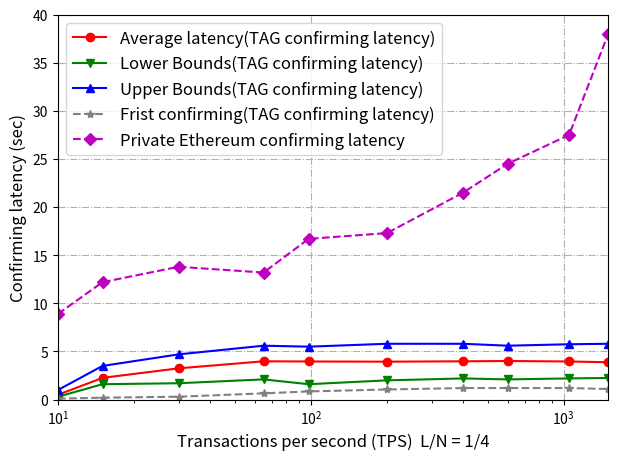

Here is the Python script that generated this plot: (Note: this script raises an exception after producing the figure.)
import json
import matplotlib.pyplot as plt
from collections import defaultdict
import numpy as np
from matplotlib.ticker import MultipleLocator
import gc

from scipy import interpolate
from scipy.interpolate import make_interp_spline

def first_pic_func():
    b = open("output/message_disturb_order_probability_count_fuc4_0.5.txt", "r", encoding='UTF-8')
    b2 = open("output/message_disturb_order_probability_count_fuc4_0.1.txt", "r", encoding='UTF-8')

    out = b.read()
    out2 = b2.read()

    out = json.loads(out)
    out2 = json.loads(out2)

    c_dict = dict(out)
    c2_dict = dict(out2)

    x = []
    y = []
    for key, values in c_dict.items():
        x.append(round(float(key), 2)*100)
        y.append(values)

    x2 = []
    y2 = []
    for key, values in c2_dict.items():
        x2.append(round(float(key), 2)*100)
        y2.append(values)

    plt.plot(x2, y2, color='k', linestyle='-', marker='s', label='PE = 0.1')
    plt.plot(x, y, color='r', linestyle='-', marker='o', label='PE = 0.5')

    plt.legend(loc='upper left', prop={'family': 'Times New Roman', 'size': 12})
    plt.xlim([0, 100])
    plt.ylim([0, 1])
    plt.xlabel("Percentage of false messages", fontdict={'family': 'Times New Roman', 'size': 12})
    plt.ylabel("Ratio of unfair ratings", fontdict={'family': 'Times New Roman', 'size': 12})
    plt.grid(linestyle='-.')
    # plt.savefig('output/1.pdf')
    plt.show()


def second_pic_func():
    b = open("output/second_picture.txt", "r", encoding='UTF-8')
    out = b.read()
    out = json.loads(out)
    c_dict = dict(out)

    x_y_dict = defaultdict(list)
    for key, y_list in c_dict.items():
        x_y_dict["x"].append(round(float(key), 2)*100)
        x_y_dict["linear"].append(y_list[0])
        x_y_dict["square"].append(y_list[1])
        x_y_dict["cube"].append(y_list[2])
        x_y_dict["e"].append(y_list[3])

    plt.plot(x_y_dict["x"], x_y_dict["linear"], color='k', linestyle='-', marker='s', label='F(x) = x')
    plt.plot(x_y_dict["x"], x_y_dict["square"], color='r', linestyle='-', marker='o', label='F(x) = x²')
    plt.plot(x_y_dict["x"], x_y_dict["cube"], color='b', linestyle='-', marker='v', label='F(x)= x³')
    plt.plot(x_y_dict["x"], x_y_dict["e"], color='g', linestyle='-', marker='^', label='F(x) = eˣ')

    plt.legend(loc='upper right', prop={'family': 'Times New Roman', 'size': 12})
    plt.xlim([0, 100])
    plt.ylim([-1, 1])
    plt.xlabel("Percentage of negative ratings", fontdict={'family': 'Times New Roman', 'size': 12})
    plt.ylabel("Trust value offsets", fontdict={'family': 'Times New Roman', 'size': 12})
    plt.grid(linestyle='-.')
    # plt.savefig('output/2.pdf')
    plt.show()


def optimized_first_pic_func():
    b = open("output/message_disturb_probability_count_fuc3_0.5.txt", "r", encoding='UTF-8')  # 0.5
    b2 = open("output/message_disturb_order_probability_count_fuc3_0.5.txt", "r", encoding='UTF-8')  # 0.1
    b3 = open("output/message_disturb_order_probability_count_fuc2_0.5.txt", "r", encoding='UTF-8')  # 0.1 new
    b4 = open("output/message_disturb_probability_count_fuc2_0.5.txt", "r", encoding='UTF-8')  # 0.5 new

    c_dict = dict(json.loads(b.read()))
    c2_dict = dict(json.loads(b2.read()))
    c3_dict = dict(json.loads(b3.read()))
    c4_dict = dict(json.loads(b4.read()))

    x = []
    y = []
    for key, values in c_dict.items():
        x.append(round(float(key), 2)*100)
        y.append(round(values, 2))
    y[-1] = 1

    x2 = []
    y2 = []
    for key, values in c2_dict.items():
        x2.append(round(float(key), 2)*100)
        y2.append(round(values, 2))
    y2[-1] = 1

    x3 = []
    y3 = []
    for key, values in c3_dict.items():
        x3.append(round(float(key), 2)*100)
        y3.append(round(values, 2))
    y3[-1] = 1

    x4 = []
    y4 = []
    for key, values in c4_dict.items():
        x4.append(round(float(key), 2) * 100)
        y4.append(round(values, 2))
    y4[-1] = 1

    # fig, ax = plt.subplots(1, 1, figsize=(16, 9), dpi=300)
    fig, ax = plt.subplots(1, 1, dpi=300)
    newlinewidth = 1
    markersize = 4
    x_newticks = range(0, 105, 10)
    y_newticks = np.arange(0, 1.1, 0.1)
    ax.plot(x3, y3, color='g', linewidth=newlinewidth, marker='v', markersize=markersize,
            label='BDTM')
    ax.plot(x2, y2, color='k', linewidth=newlinewidth, marker='s', markersize=markersize,
            label='DRMWT')
    ax.plot(x, y, color='r', linewidth=newlinewidth, marker='o', markersize=markersize,
            label='BDTM with Malicious Nodes')
    ax.plot(x4, y4, color='b', linewidth=newlinewidth, marker='^', markersize=markersize,
            label='DRMWT with Malicious Nodes')

    ax.hlines(0.5, x_newticks[0], x_newticks[-1], colors='0.5', linewidth=newlinewidth*2, linestyles="dashed",
              label='Threshold of answer inference δ')
    plt.legend(loc='upper left', prop={'size': 10})

    ax.set_xticks(x_newticks)
    ax.set_yticks(y_newticks)
    ax.set_xlabel("Percentage of fake response", fontdict={'size': 10})
    ax.set_ylabel("Ratio of false request result", fontdict={'size': 10})
    ax.grid(linestyle='-.')
    plt.xlim(x_newticks[0], 100)
    plt.ylim(0, 1)


    # fig.tight_layout()
    # fig.savefig('output/(4)ratio.pdf', dpi=300)
    plt.show()


def final_pic_func():
    x_TPS = np.array([10, 15, 30, 65, 98, 200, 400, 600, 1050, 1500])
    y_blcok_75 = np.array([8.9, 12.1, 14.8, 13.9, 15.9, 17.3, 19.5, 24.6, 29.5, 38])
    y_blcok_50 = np.array([8.9, 12.2, 13.8, 14.5, 15.4, 16.3, 20.5, 26.6, 28.5, 37])
    y_blcok_25 = np.array([8.9, 12.2, 13.8, 13.2, 16.7, 17.3, 21.5, 24.5, 27.5, 38])

    # y_random = [20.4, 15.6, 9.05, 6.85, 8.69]
    y_75 = np.array([3, 5.09, 7.22, 7.52, 7.95, 7.96, 8.00, 7.98, 8.09, 8.04])
    y_75_min = np.array([2.6, 2.09, 3.9, 4.7, 4.1, 4.2, 4.3, 4.3, 4.5, 4.5])
    y_75_max = np.array([3.5, 7.09, 10.1, 11.7, 11.1, 11.7, 11.4, 12.1, 12.3, 12.1])

    y_50 = np.array([1, 3.19, 4.22, 4.48, 4.48, 4.54, 4.47, 4.56, 4.58, 4.54])
    y_50_min = np.array([0.8, 3.1, 2.7, 2.5, 2.5, 2.7, 2.5, 2.6, 2.5, 2.5])
    y_50_max = np.array([1.5, 5.4, 7.9, 7.0, 7.1, 7.3, 6.9, 7.1, 7.2, 7.15])

    y_25 = np.array([0.5, 2.26, 3.25, 3.98, 3.96, 3.94, 3.98, 4.01, 3.96, 3.88])
    y_25_min = np.array([0.3, 1.6, 1.7, 2.1, 1.6, 2, 2.2, 2.1, 2.2, 2.25])
    y_25_max = np.array([1, 3.5, 4.7, 5.6, 5.5, 5.8, 5.8, 5.6, 5.75, 5.8])

    # # y_first_random = [1.4, 2.0, 2.5, 2.8, 3.75]
    y_first_25 = [0.1, 0.2, 0.3, 0.65, 0.85, 1.05, 1.2, 1.2, 1.2, 1.1]
    y_first_50 = [0.1, 0.2, 0.4, 0.7, 0.85, 1.05, 1.1, 1.1, 1.2, 1.1]
    y_first_75 = [0.1, 0.2, 0.5, 0.7, 0.85, 1.1, 1.2, 1.2, 1.3, 1.3]

    # def y_func(a, b, lst):
    #     _lst = []
    #     for i in lst:
    #         _lst.append((a * math.log(i)) + b)
    #     return _lst
    #
    # y_75_lst = y_func(1.0294, 1.6153, x_TPS)
    # y_50_lst = y_func(0.5958, 1.1514, x_TPS)
    # y_25_lst = y_func(0.5525, 0.4171, x_TPS)

    # x_new = np.linspace(x_TPS.min(), x_TPS.max(), 12)
    # y_75_smooth = make_interp_spline(x_TPS, y_75)(x_new)
    # y_50_smooth = make_interp_spline(x_TPS, y_50)(x_new)
    # y_25_smooth = make_interp_spline(x_TPS, y_25)(x_new)


    newlinewidth = 1.5
    markersize = 10
    fig, ax = plt.subplots(1, 3, figsize=(16, 18), dpi=300)
    plt.subplots_adjust(wspace=0.2, hspace=0)  # 调整子图间距
    # fig, ax = plt.subplots(3, 1, dpi=300)
    # ax.plot(x_TPS, y_random, color='k', linewidth=newlinewidth, marker='s', markersize=markersize,
    #         label='Confirmed with random selection')

    ax[0].plot(x_TPS, y_75, color='r', linewidth=newlinewidth, marker='o', markersize=markersize,
            label='Average Time')
    ax[0].plot(x_TPS, y_75_min, color='g', linewidth=newlinewidth, marker='v', markersize=markersize,
            label='Lower Bounds')
    ax[0].plot(x_TPS, y_75_max, color='b', linewidth=newlinewidth, marker='^', markersize=markersize,
            label='Upper Bounds')
    ax[0].plot(x_TPS, y_first_75, color='0.5', linestyle='--', linewidth=newlinewidth, marker='*', markersize=markersize,
            label='Frist confirming')
    ax[0].plot(x_TPS, y_blcok_75, color='m', linestyle='--', linewidth=newlinewidth, marker='D', markersize=markersize,
            label='Private Ethereum confirming')
    ax[1].plot(x_TPS, y_50, color='r', linewidth=newlinewidth, marker='o', markersize=markersize,
            label='Average Time')
    ax[1].plot(x_TPS, y_50_min, color='g', linewidth=newlinewidth, marker='v', markersize=markersize,
            label='Lower Bounds')
    ax[1].plot(x_TPS, y_50_max, color='b', linewidth=newlinewidth, marker='^', markersize=markersize,
            label='Upper Bounds')
    ax[1].plot(x_TPS, y_first_50, color='0.5', linestyle='--', linewidth=newlinewidth, marker='*',markersize=markersize,
            label='Frist_confirming')
    ax[1].plot(x_TPS, y_blcok_50, color='m', linestyle='--', linewidth=newlinewidth, marker='D',markersize=markersize,
            label='Private Ethereum confirming')
    ax[2].plot(x_TPS, y_25, color='r', linewidth=newlinewidth, marker='o', markersize=markersize,
            label='Average Time')
    ax[2].plot(x_TPS, y_25_min, color='g', linewidth=newlinewidth, marker='v', markersize=markersize,
            label='Lower Bounds')
    ax[2].plot(x_TPS, y_25_max, color='b', linewidth=newlinewidth, marker='^', markersize=markersize,
            label='Upper Bounds')
    # ax.plot(x_TPS, y_first_random, color='0.5', linestyle='--', linewidth=newlinewidth, marker='', markersize=markersize,
    #         label='Frist_confirming_random')
    ax[2].plot(x_TPS, y_first_25, color='0.5', linestyle='--', linewidth=newlinewidth, marker='*', markersize=markersize,
            label='Frist confirming')
    ax[2].plot(x_TPS, y_blcok_25, color='m', linestyle='--', linewidth=newlinewidth, marker='D', markersize=markersize,
            label='Private Ethereum confirming')
    ax[0].set_xlim(10, 1500)
    ax[0].set_ylim(0, 40)
    ax[0].grid(linestyle='-.')
    ax[1].set_xlim(10, 1500)
    ax[1].set_ylim(0, 40)
    ax[1].grid(linestyle='-.')
    ax[2].set_xlim(10, 1500)
    ax[2].set_ylim(0, 40)
    ax[2].grid(linestyle='-.')

    xminorLocator = MultipleLocator(10)
    ax[0].xaxis.set_minor_locator(xminorLocator)
    ax[0].set_xscale('log')
    ax[0].legend(loc='upper left', prop={'size': 16})
    ax[0].set_xlabel("Transactions per second (TPS)  L/N = 1", fontdict={'size': 16})
    ax[0].set_ylabel("Confirming latency (sec)", fontdict={'size': 16})
    ax[1].xaxis.set_minor_locator(xminorLocator)
    ax[1].set_xscale('log')
    ax[1].legend(loc='upper left', prop={'size': 16})
    ax[1].set_xlabel("Transactions per second (TPS)  L/N = 1/2", fontdict={'size': 16})
    ax[1].set_ylabel("Confirming latency (sec)", fontdict={'size': 16})
    ax[2].xaxis.set_minor_locator(xminorLocator)
    ax[2].set_xscale('log')
    ax[2].legend(loc='upper left', prop={'size': 16})
    ax[2].set_xlabel("Transactions per second (TPS) L/N = 1/4", fontdict={'size': 16})
    ax[2].set_ylabel("Confirming latency (sec)", fontdict={'size': 16})
    ax[0].tick_params(labelsize=14)
    ax[1].tick_params(labelsize=14)
    ax[2].tick_params(labelsize=14)


    fig.savefig('output/(3)TPS v2.pdf', dpi=300)

    plt.show()
    gc.collect()


def final_pic_func_test():
    x_TPS = np.array([10, 15, 30, 65, 98, 200, 400, 600, 1050, 1500])
    # y_blcok_75 = np.array([8.9, 12.1, 14.8, 13.9, 15.9, 17.3, 19.5, 24.6, 29.5, 38])
    # y_blcok_50 = np.array([8.9, 12.2, 13.8, 14.5, 15.4, 16.3, 20.5, 26.6, 28.5, 37])
    y_blcok_25 = np.array([8.9, 12.2, 13.8, 13.2, 16.7, 17.3, 21.5, 24.5, 27.5, 38])

    # y_random = [20.4, 15.6, 9.05, 6.85, 8.69]
    # y_75 = np.array([3, 5.09, 7.22, 7.52, 7.95, 7.96, 8.00, 7.98, 8.09, 8.04])
    # y_75_min = np.array([2.6, 2.09, 3.9, 4.7, 4.1, 4.2, 4.3, 4.3, 4.5, 4.5])
    # y_75_max = np.array([3.5, 7.09, 10.1, 11.7, 11.1, 11.7, 11.4, 12.1, 12.3, 12.1])

    # y_50 = np.array([1, 3.19, 4.22, 4.48, 4.48, 4.54, 4.47, 4.56, 4.58, 4.54])
    # y_50_min = np.array([0.8, 3.1, 2.7, 2.5, 2.5, 2.7, 2.5, 2.6, 2.5, 2.5])
    # y_50_max = np.array([1.5, 5.4, 7.9, 7.0, 7.1, 7.3, 6.9, 7.1, 7.2, 7.15])
    #
    y_25 = np.array([0.5, 2.26, 3.25, 3.98, 3.96, 3.94, 3.98, 4.01, 3.96, 3.88])
    y_25_min = np.array([0.3, 1.6, 1.7, 2.1, 1.6, 2, 2.2, 2.1, 2.2, 2.25])
    y_25_max = np.array([1, 3.5, 4.7, 5.6, 5.5, 5.8, 5.8, 5.6, 5.75, 5.8])

    # # y_first_random = [1.4, 2.0, 2.5, 2.8, 3.75]
    y_first_25 = [0.1, 0.2, 0.3, 0.65, 0.85, 1.05, 1.2, 1.2, 1.2, 1.1]
    # y_first_50 = [0.1, 0.2, 0.4, 0.7, 0.85, 1.05, 1.1, 1.1, 1.2, 1.1]
    # y_first_75 = [0.1, 0.2, 0.5, 0.7, 0.85, 1.1, 1.2, 1.2, 1.3, 1.3]

    # def y_func(a, b, lst):
    #     _lst = []
    #     for i in lst:
    #         _lst.append((a * math.log(i)) + b)
    #     return _lst
    #
    # y_75_lst = y_func(1.0294, 1.6153, x_TPS)
    # y_50_lst = y_func(0.5958, 1.1514, x_TPS)
    # y_25_lst = y_func(0.5525, 0.4171, x_TPS)

    # x_new = np.linspace(x_TPS.min(), x_TPS.max(), 12)
    # y_75_smooth = make_interp_spline(x_TPS, y_75)(x_new)
    # y_50_smooth = make_interp_spline(x_TPS, y_50)(x_new)
    # y_25_smooth = make_interp_spline(x_TPS, y_25)(x_new)


    newlinewidth = 1.5
    fig, ax = plt.subplots(1, 1, figsize=(7.1, 5), dpi=400)
    ax.plot(x_TPS, y_25, color='r', linewidth=newlinewidth, marker='o',
            label='Average latency(TAG confirming latency)')
    ax.plot(x_TPS, y_25_min, color='g', linewidth=newlinewidth, marker='v',
            label='Lower Bounds(TAG confirming latency)')
    ax.plot(x_TPS, y_25_max, color='b', linewidth=newlinewidth, marker='^',
            label='Upper Bounds(TAG confirming latency)')
    ax.plot(x_TPS, y_first_25, color='0.5', linestyle='--', linewidth=newlinewidth, marker='*',
            label='Frist confirming(TAG confirming latency)')
    ax.plot(x_TPS, y_blcok_25, color='m', linestyle='--', linewidth=newlinewidth, marker='D',
            label='Private Ethereum confirming latency')

    ax.set_xlim(10, 1500)
    ax.set_ylim(0, 40)
    ax.grid(linestyle='-.')

    xminorLocator = MultipleLocator(10)
    ax.xaxis.set_minor_locator(xminorLocator)
    ax.set_xscale('log')
    ax.legend(loc='upper left', prop={'size': 12})
    ax.set_xlabel("Transactions per second (TPS)  L/N = 1/4", fontdict={'size': 12})
    ax.set_ylabel("Confirming latency (sec)", fontdict={'size': 12})

    fig.savefig('output/(3)TPS v3.pdf', dpi=400)

    plt.show()
    gc.collect()


if __name__ == "__main__":
    # first_pic_func()
    # second_pic_func()
    # optimized_first_pic_func()
    # final_pic_func()
    final_pic_func_test()
